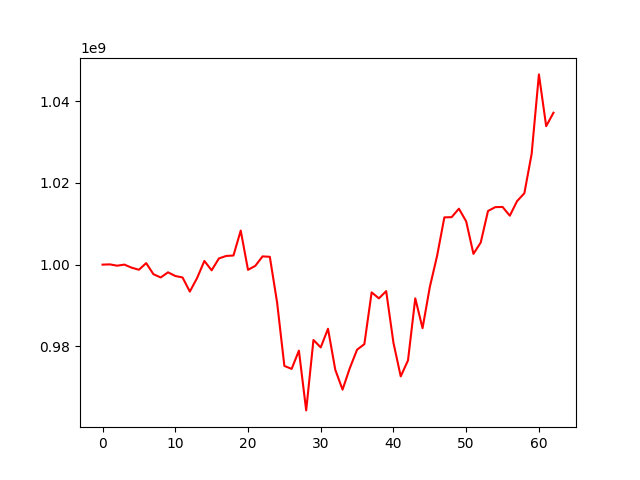

The data file committed next to this chart (first rows):
, 0
0, 1000000000
1, 1000066604
2, 999740047
3, 1000010180
4, 999257328
5, 998749236
6, 1000372238
7, 997656921
8, 996861919
9, 998119359
10, 997224144
11, 996865937
12, 993406500
13, 996722613
14, 1000902341
15, 998611825
16, 1001515780
17, 1002124206
18, 1002232918
19, 1008330635
20, 998728562
21, 999699073
22, 1002016362
23, 1001918161
24, 990762621
25, 975227993
26, 974495734
27, 978959688
28, 964341163
29, 981570261
30, 979751060
31, 984312447
32, 974292415
33, 969418689
34, 974696324
35, 979201618
36, 980552332
37, 993216483
38, 991748740
39, 993521265
40, 980867643
41, 972662812
42, 976574230
43, 991758517
44, 984450133
45, 994523415
46, 1002145664
47, 1011561275
48, 1011612526
49, 1013683582
50, 1010580343
51, 1002632477
52, 1005410420
53, 1013120077
54, 1014066641
55, 1014115307
56, 1011975690
57, 1015542835
58, 1017467047
59, 1027076313
... 3 more rows
